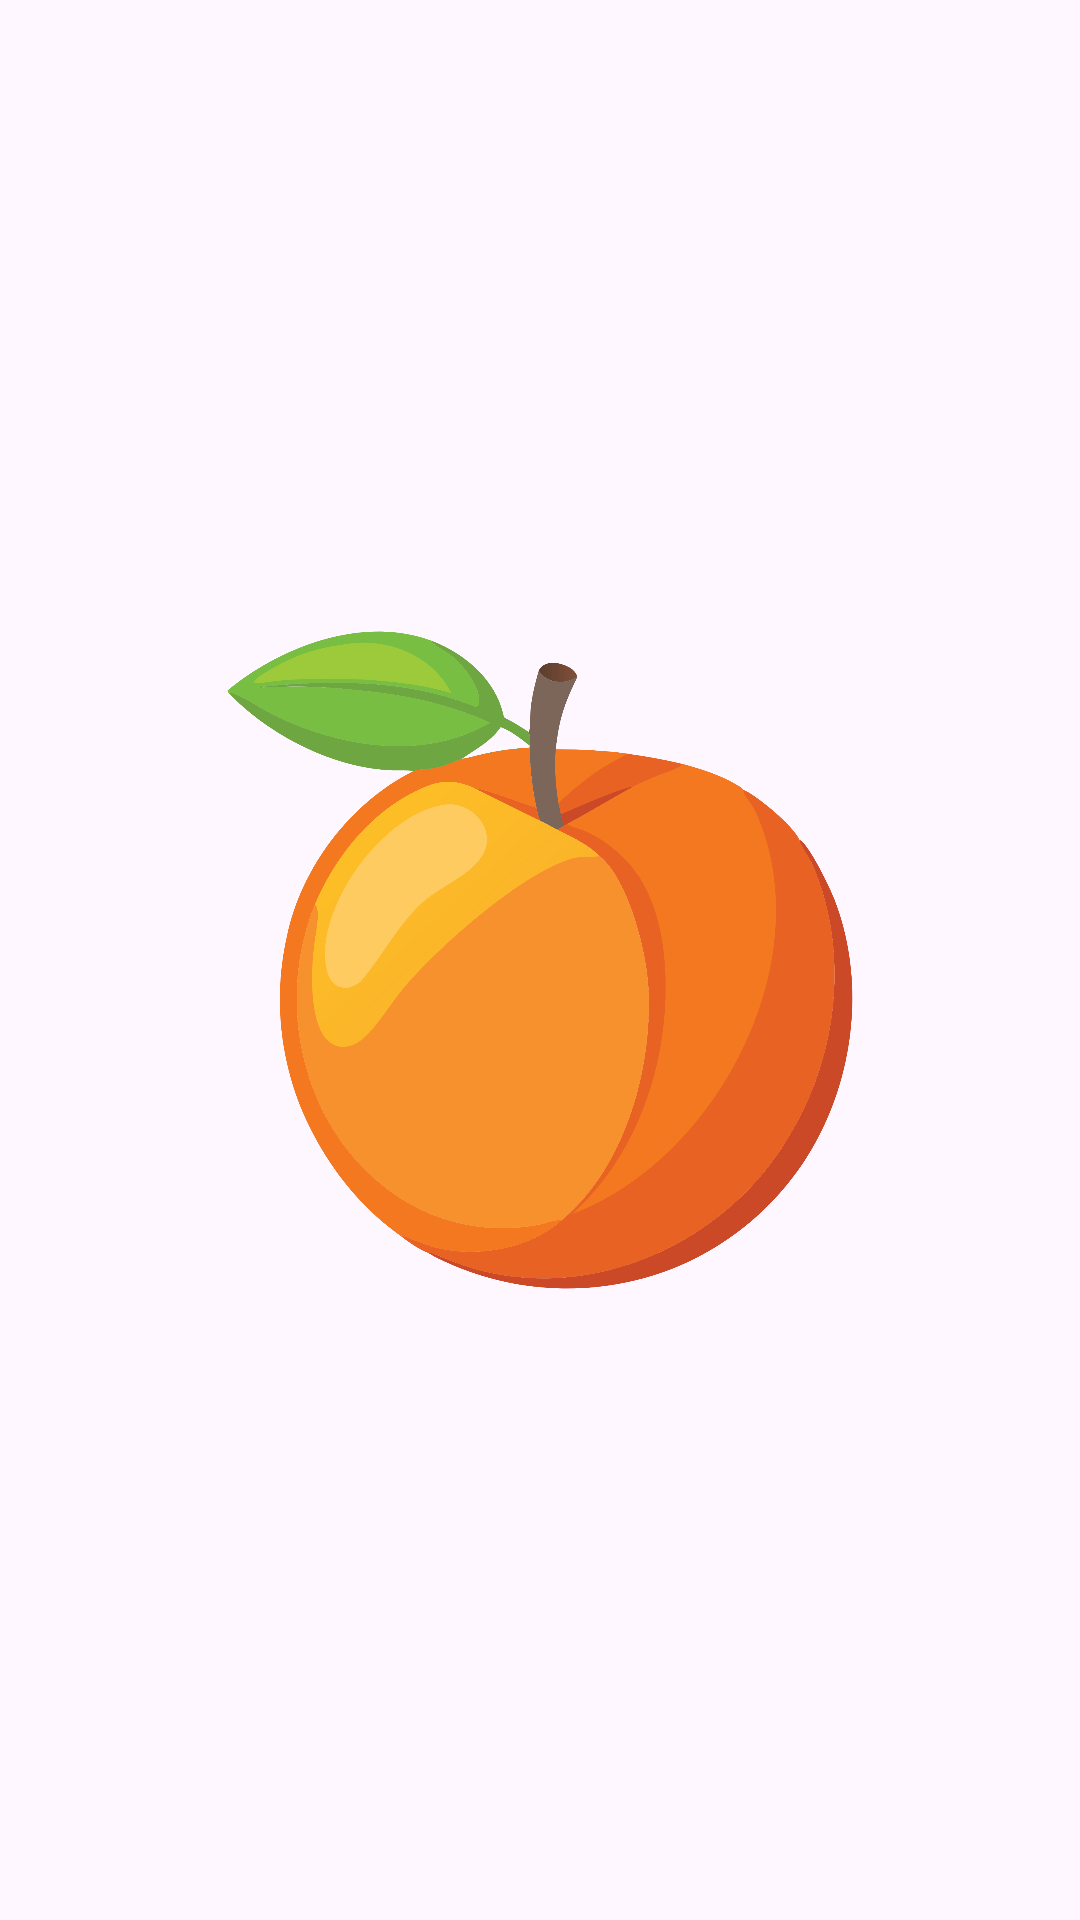

The Android layout XML behind this screen, and the referenced resources:
<!-- AndroidManifest.xml: application theme Theme.Apricot -->
<!-- res/layout/fragment_home.xml -->
<?xml version="1.0" encoding="utf-8"?>
<androidx.constraintlayout.widget.ConstraintLayout xmlns:android="http://schemas.android.com/apk/res/android"
    xmlns:app="http://schemas.android.com/apk/res-auto"
    xmlns:tools="http://schemas.android.com/tools"
    android:layout_width="match_parent"
    android:layout_height="match_parent"
    tools:context=".ui.fragments.HomeFragment">

    <ImageView
        android:id="@+id/imageViewAppIcon"
        android:layout_width="0dp"
        android:layout_height="wrap_content"
        android:adjustViewBounds="true"
        android:contentDescription="@string/app_name"
        android:src="@drawable/apricot_icon_raster"
        app:layout_constraintWidth_percent="0.8"
        app:layout_constraintBottom_toBottomOf="parent"
        app:layout_constraintEnd_toEndOf="parent"
        app:layout_constraintStart_toStartOf="parent"
        app:layout_constraintTop_toTopOf="parent" />

</androidx.constraintlayout.widget.ConstraintLayout>
<!-- resources referenced by this layout -->
<resources>
  <!-- drawable apricot_icon_raster: png bitmap (drawable, 262436 bytes) -->
  <string name="app_name">Apricot</string>
  <style name="Theme.Apricot" parent="Base.Theme.Apricot" />
  <style name="Base.Theme.Apricot" parent="Theme.Material3.DayNight.NoActionBar">
          
          
      </style>
</resources>
